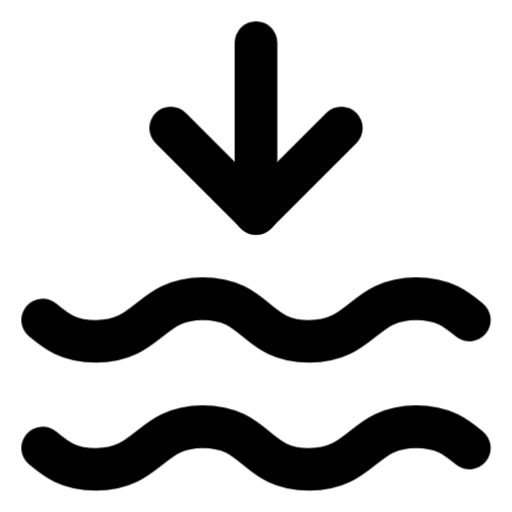
t = 0.00 s
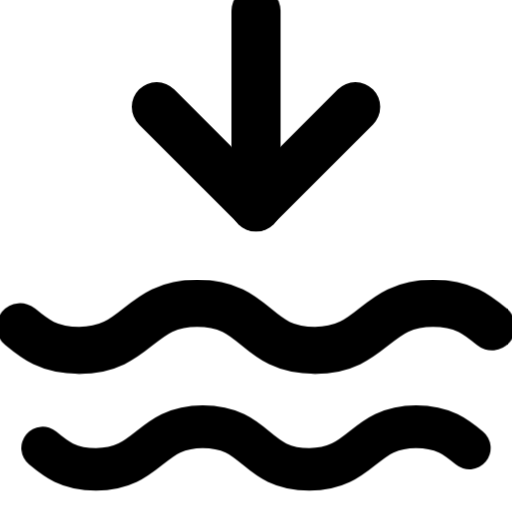
t = 0.20 s
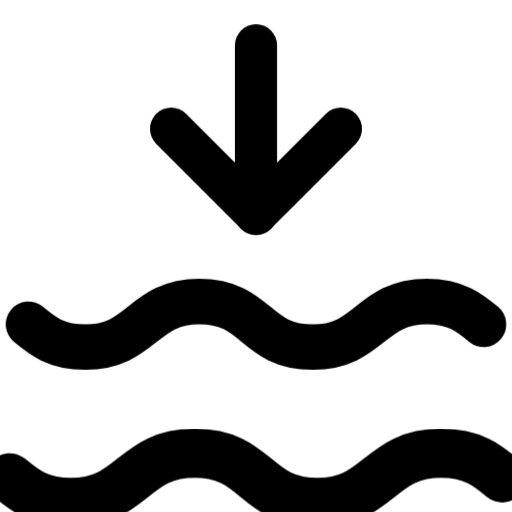
t = 0.40 s
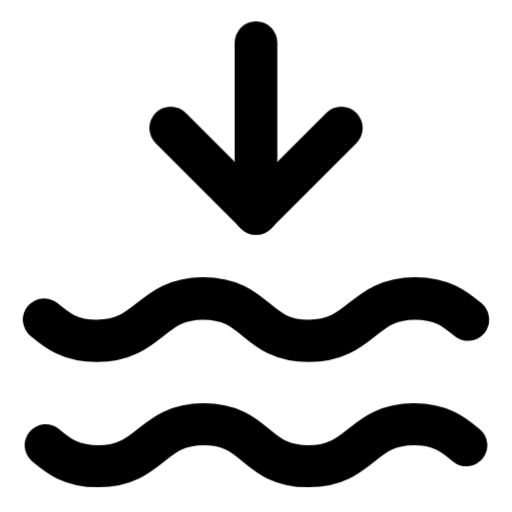
t = 0.60 s
t = 0.80 s: frame unchanged from t = 0.00 s, image omitted
t = 1.00 s: frame unchanged from t = 0.00 s, image omitted

The animated SVG that drew these frames (rendered in a browser with its animation timeline set to each time). Animation: 12 CSS @keyframes rules; one cycle of 1.00 s.

<svg
  xmlns="http://www.w3.org/2000/svg"
  width="24"
  height="24"
  viewBox="0 0 24 24"
  fill="none"
  stroke="currentColor"
  stroke-width="2"
  stroke-linecap="round"
  stroke-linejoin="round"
  overflow="visible"
  class="animated-lucide-icon animated-lucide-icon-waves-arrow-down"
  role="img"
  aria-label="waves arrow down"
>
  <title>waves arrow down</title>
<style>
  .al-delay-0 { --al-delay: 0ms; }
  .al-delay-1 { --al-delay: 80ms; }
  .al-delay-2 { --al-delay: 160ms; }
  .al-delay-3 { --al-delay: 240ms; }
  .al-delay-4 { --al-delay: 320ms; }
  .al-delay-5 { --al-delay: 400ms; }
  .al-delay-6 { --al-delay: 480ms; }
  .al-delay-7 { --al-delay: 560ms; }

  .al-primary { stroke: var(--animated-lucide-primary, var(--al-primary, currentColor)); }
  .al-secondary { stroke: var(--animated-lucide-secondary, var(--al-secondary, currentColor)); }

  .al-anim-fill {
    fill: currentColor;
    fill-opacity: 0;
    transition: fill-opacity 500ms ease var(--al-delay, 0ms);
  }
  .animated-lucide-icon:hover .al-anim-fill,
  .al-icon-wrapper:hover .al-anim-fill { fill-opacity: 0.18; }

  .al-anim-draw { }
  .animated-lucide-icon:hover .al-anim-draw,
  .al-icon-wrapper:hover .al-anim-draw { animation: al-draw-in 600ms ease var(--al-delay, 0ms) both; }
  @keyframes al-draw-in { 0% { stroke-dashoffset: var(--al-dash-len, 50); } 100% { stroke-dashoffset: 0; } }

  .al-anim-draw-line { }
  .animated-lucide-icon:hover .al-anim-draw-line,
  .al-icon-wrapper:hover .al-anim-draw-line { animation: al-draw-line 500ms ease var(--al-delay, 0ms) both; }
  @keyframes al-draw-line { 0% { stroke-dashoffset: var(--al-dash-len, 20); } 100% { stroke-dashoffset: 0; } }

  .al-anim-fade { }
  .animated-lucide-icon:hover .al-anim-fade,
  .al-icon-wrapper:hover .al-anim-fade { animation: al-fade-pop 500ms ease var(--al-delay, 0ms) both; }
  @keyframes al-fade-pop { 0% { opacity: 0.3; transform: scale(0.92); } 60% { opacity: 1; transform: scale(1.04); } 100% { opacity: 1; transform: scale(1); } }

  .al-anim-dot-appear { }
  .animated-lucide-icon:hover .al-anim-dot-appear,
  .al-icon-wrapper:hover .al-anim-dot-appear { animation: al-dot-pop 500ms ease 200ms both; }
  @keyframes al-dot-pop { 0% { transform: scale(1); } 40% { transform: scale(0.3); } 70% { transform: scale(1.3); } 100% { transform: scale(1); } }

  .al-anim-bar { transform-origin: center bottom; }
  .animated-lucide-icon:hover .al-anim-bar,
  .al-icon-wrapper:hover .al-anim-bar { animation: al-bar-grow 600ms cubic-bezier(0.34, 1.56, 0.64, 1) var(--al-delay, 0ms) both; }
  @keyframes al-bar-grow { 0% { transform: scaleY(0.2); } 60% { transform: scaleY(1.08); } 100% { transform: scaleY(1); } }

  .al-anim-scale-pop { transform-origin: center; }
  .animated-lucide-icon:hover .al-anim-scale-pop,
  .al-icon-wrapper:hover .al-anim-scale-pop { animation: al-scale-pop 500ms cubic-bezier(0.34, 1.56, 0.64, 1) var(--al-delay, 0ms) both; }
  @keyframes al-scale-pop { 0% { transform: scale(1); } 40% { transform: scale(1.15); } 100% { transform: scale(1); } }

  .al-anim-pulse-element { }
  .animated-lucide-icon:hover .al-anim-pulse-element,
  .al-icon-wrapper:hover .al-anim-pulse-element { animation: al-pulse 0.7s ease-in-out; }
  @keyframes al-pulse { 0%, 100% { opacity: 1; } 50% { opacity: 0.3; } }

  .al-anim-gear { transform-origin: 12px 12px; transition: transform 700ms cubic-bezier(0.34, 1.56, 0.64, 1) var(--al-delay, 0ms); }
  .animated-lucide-icon:hover .al-anim-gear,
  .al-icon-wrapper:hover .al-anim-gear { transform: rotate(var(--al-rotation, 90deg)); }

  .al-anim-nudge { transition: transform 500ms cubic-bezier(0.34, 1.56, 0.64, 1) var(--al-delay, 0ms); }
  .animated-lucide-icon:hover .al-anim-nudge,
  .al-icon-wrapper:hover .al-anim-nudge { transform: translate(var(--al-tx, 0px), var(--al-ty, 0px)); }

  .al-anim-bell-ring { transform-origin: 12px 3px; }
  .animated-lucide-icon:hover .al-anim-bell-ring,
  .al-icon-wrapper:hover .al-anim-bell-ring { animation: al-bell-ring 0.7s ease; }
  @keyframes al-bell-ring { 0% { transform: rotate(0deg); } 12% { transform: rotate(14deg); } 24% { transform: rotate(-12deg); } 36% { transform: rotate(8deg); } 48% { transform: rotate(-5deg); } 60% { transform: rotate(2deg); } 100% { transform: rotate(0deg); } }

  .al-anim-heart-beat { transform-origin: 12px 13px; }
  .animated-lucide-icon:hover .al-anim-heart-beat,
  .al-icon-wrapper:hover .al-anim-heart-beat { animation: al-heart-beat 0.8s ease; }
  @keyframes al-heart-beat { 0% { transform: scale(1); } 15% { transform: scale(1.2); } 30% { transform: scale(1); } 45% { transform: scale(1.15); } 60% { transform: scale(1); } }

  .al-anim-rocket-lift { transition: transform 500ms cubic-bezier(0.34, 1.56, 0.64, 1) var(--al-delay, 0ms); }
  .animated-lucide-icon:hover .al-anim-rocket-lift,
  .al-icon-wrapper:hover .al-anim-rocket-lift { transform: translate(1px, -1.5px); }

  .al-anim-handle-lift { transition: transform 500ms ease var(--al-delay, 0ms); }
  .animated-lucide-icon:hover .al-anim-handle-lift,
  .al-icon-wrapper:hover .al-anim-handle-lift { transform: translateY(-1.5px); }

  .al-anim-page-turn { transform-origin: left center; transition: transform 500ms ease var(--al-delay, 0ms); }
  .animated-lucide-icon:hover .al-anim-page-turn,
  .al-icon-wrapper:hover .al-anim-page-turn { transform: rotateY(-12deg); }

  .al-anim-menu-line { transform-origin: left center; transition: transform 400ms ease var(--al-delay, 0ms); }
  .animated-lucide-icon:hover .al-anim-menu-line,
  .al-icon-wrapper:hover .al-anim-menu-line { transform: scaleX(var(--al-scale-x, 0.7)); }

  .al-anim-mail-flap { transform-origin: center top; }
  .animated-lucide-icon:hover .al-anim-mail-flap,
  .al-icon-wrapper:hover .al-anim-mail-flap { animation: al-mail-flap 700ms ease var(--al-delay, 0ms) both; }
  @keyframes al-mail-flap { 0% { transform: rotateX(0deg); } 40% { transform: rotateX(-30deg); } 70% { transform: rotateX(5deg); } 100% { transform: rotateX(0deg); } }

  .al-anim-shake { transform-origin: center; }
  .animated-lucide-icon:hover .al-anim-shake,
  .al-icon-wrapper:hover .al-anim-shake { animation: al-shake 600ms ease var(--al-delay, 0ms) both; }
  @keyframes al-shake { 0% { transform: translateX(0) rotate(0deg); } 15% { transform: translateX(-1.5px) rotate(-3deg); } 30% { transform: translateX(1.5px) rotate(3deg); } 45% { transform: translateX(-1px) rotate(-2deg); } 60% { transform: translateX(1px) rotate(2deg); } 75% { transform: translateX(-0.5px) rotate(-1deg); } 100% { transform: translateX(0) rotate(0deg); } }

  .al-anim-spin { transform-origin: 12px 12px; }
  .animated-lucide-icon:hover .al-anim-spin,
  .al-icon-wrapper:hover .al-anim-spin { animation: al-spin 700ms cubic-bezier(0.4, 0, 0.2, 1) var(--al-delay, 0ms) both; }
  @keyframes al-spin { 0% { transform: rotate(0deg); } 100% { transform: rotate(360deg); } }
</style>
  <path d="M12 10L12 2" class="al-primary al-anim-scale-pop al-delay-0" />
  <path d="M16 6L12 10L8 6" class="al-secondary al-anim-scale-pop al-delay-1" />
  <path d="M2 15C2.6 15.5 3.2 16 4.5 16C7 16 7 14 9.5 14C12.1 14 11.9 16 14.5 16C17 16 17 14 19.5 14C20.8 14 21.4 14.5 22 15" class="al-secondary al-anim-scale-pop al-delay-2" />
  <path d="M2 21C2.6 21.5 3.2 22 4.5 22C7 22 7 20 9.5 20C12.1 20 11.9 22 14.5 22C17 22 17 20 19.5 20C20.8 20 21.4 20.5 22 21" class="al-secondary al-anim-scale-pop al-delay-3" />
</svg>
